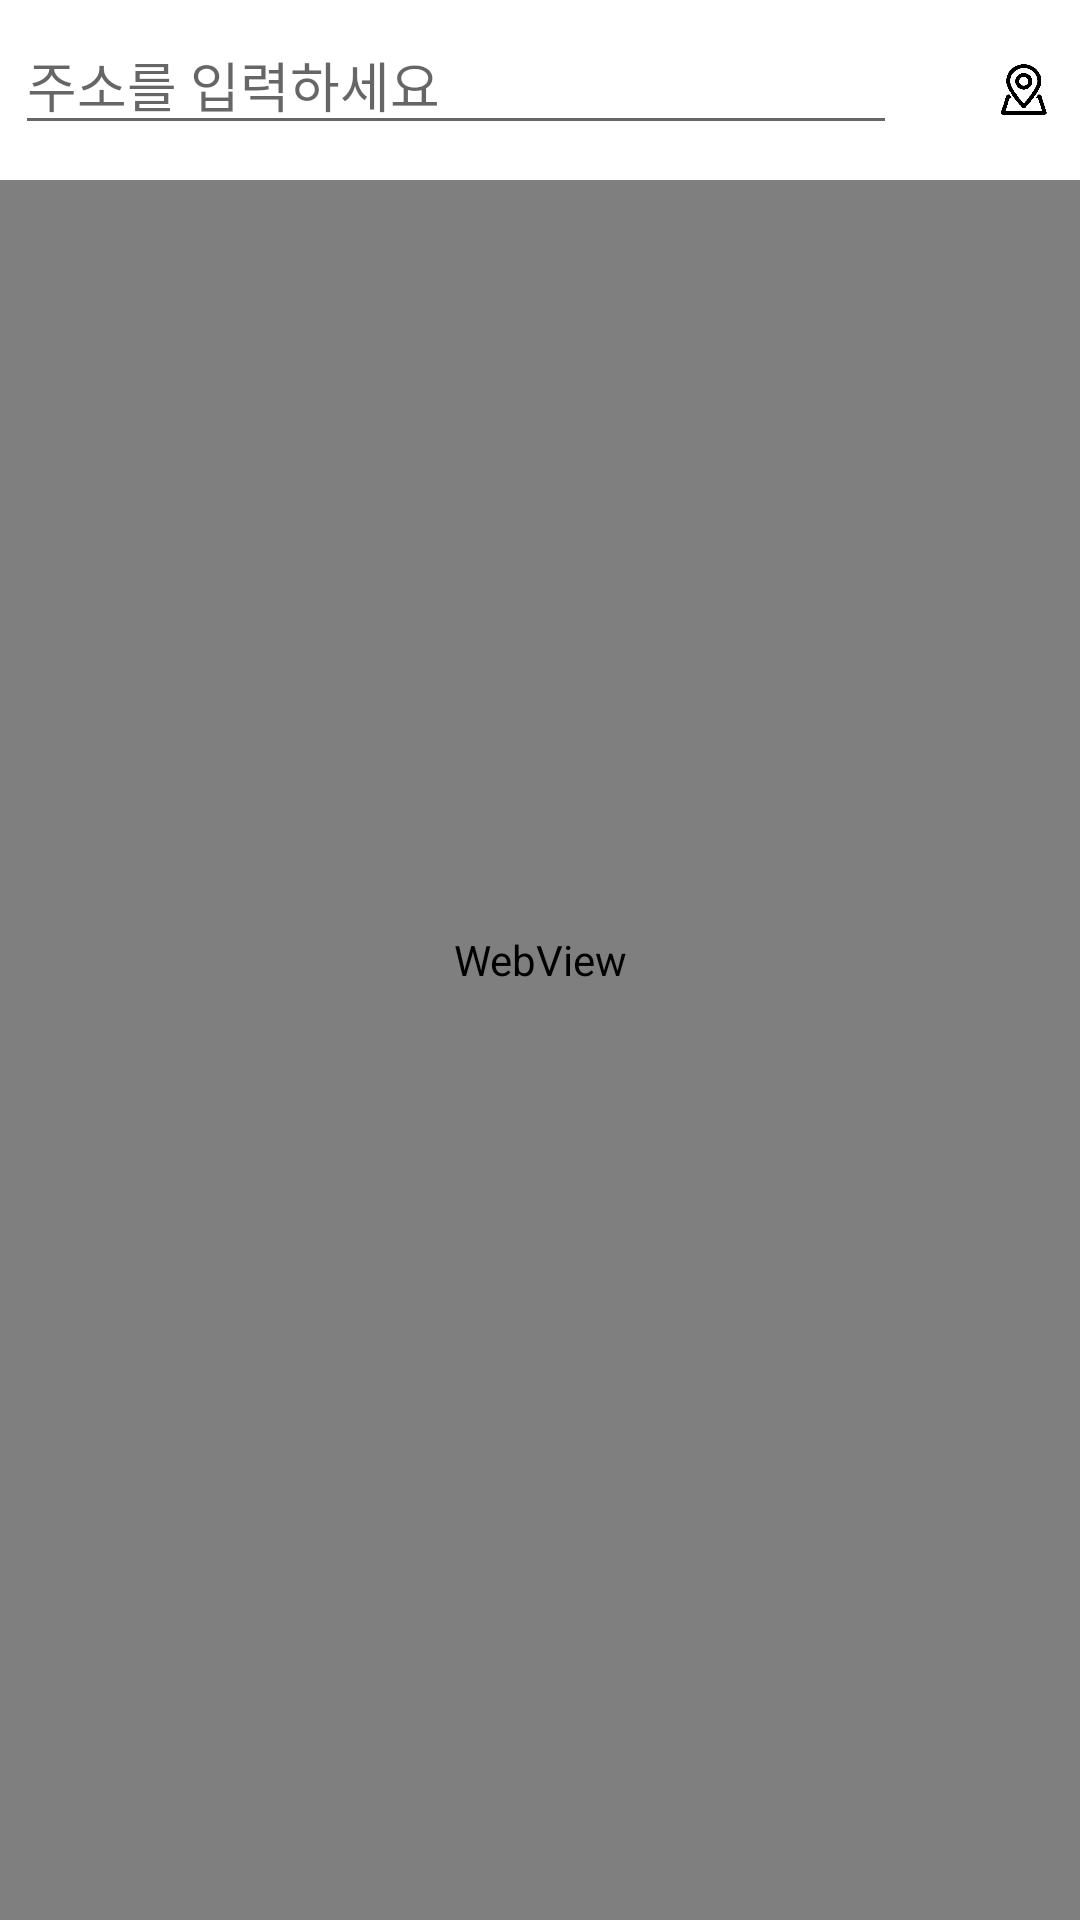

Android layout source for this screen:
<!-- AndroidManifest.xml: application theme Theme.PGSR_Daegu_safety -->
<!-- res/layout/second_main.xml -->
<?xml version="1.0" encoding="utf-8"?>
<FrameLayout xmlns:android="http://schemas.android.com/apk/res/android"
    xmlns:app="http://schemas.android.com/apk/res-auto"
    xmlns:tools="http://schemas.android.com/tools"
    android:layout_width="match_parent"
    android:layout_height="match_parent"
    tools:context=".MainActivity">


    <WebView
        android:id="@+id/my_webView"
        android:layout_width="match_parent"
        android:layout_height="match_parent" />


    <LinearLayout
        android:layout_width="match_parent"
        android:layout_height="wrap_content"
        android:background="@android:color/white"
        android:orientation="horizontal"
        android:padding="5dp"
        android:weightSum="5">

        <EditText
            android:id="@+id/address_search_editText"
            android:layout_width="wrap_content"
            android:layout_height="wrap_content"
            android:layout_weight="3"
            android:ems="10"
            android:hint="주소를 입력하세요"
            android:inputType="textPersonName" />

        <ImageButton
            android:id="@+id/search_button"
            android:scaleType="fitCenter"
            android:background="@android:color/transparent"
            android:layout_width="0dp"
            android:layout_height="50dp"
            android:layout_weight="1"
            android:src="@drawable/search3"
            android:padding="2dp" />

        <ImageButton
            android:id="@+id/cur_posi_button"
            android:scaleType="fitCenter"
            android:background="@android:color/transparent"
            android:layout_width="0dp"
            android:layout_height="50dp"
            android:src="@drawable/location2"
            android:layout_weight="1"
            android:padding="2dp" />
    </LinearLayout>
</FrameLayout>
<!-- resources referenced by this layout -->
<resources>
  <!-- drawable location2: png bitmap (drawable-v24, 18411 bytes) -->
  <style name="Theme.PGSR_Daegu_safety" parent="Theme.MaterialComponents.DayNight.DarkActionBar">
          
          <item name="colorPrimary">#DC4437</item>
          <item name="colorPrimaryVariant">#DC4437</item>
          <item name="colorOnPrimary">@color/white</item>
          
          <item name="colorSecondary">@color/teal_200</item>
          <item name="colorSecondaryVariant">@color/teal_700</item>
          <item name="colorOnSecondary">@color/black</item>
          
          <item name="android:statusBarColor" tools:targetApi="l">?attr/colorPrimaryVariant</item>
          
      </style>
  <!-- not gathered from this repository: default colours our renderer supplied (Android Studio template values) -->
  <color name="teal_200">#FF03DAC5</color>
  <color name="teal_700">#FF018786</color>
  <color name="black">#FF000000</color>
  <color name="white">#FFFFFFFF</color>
</resources>
